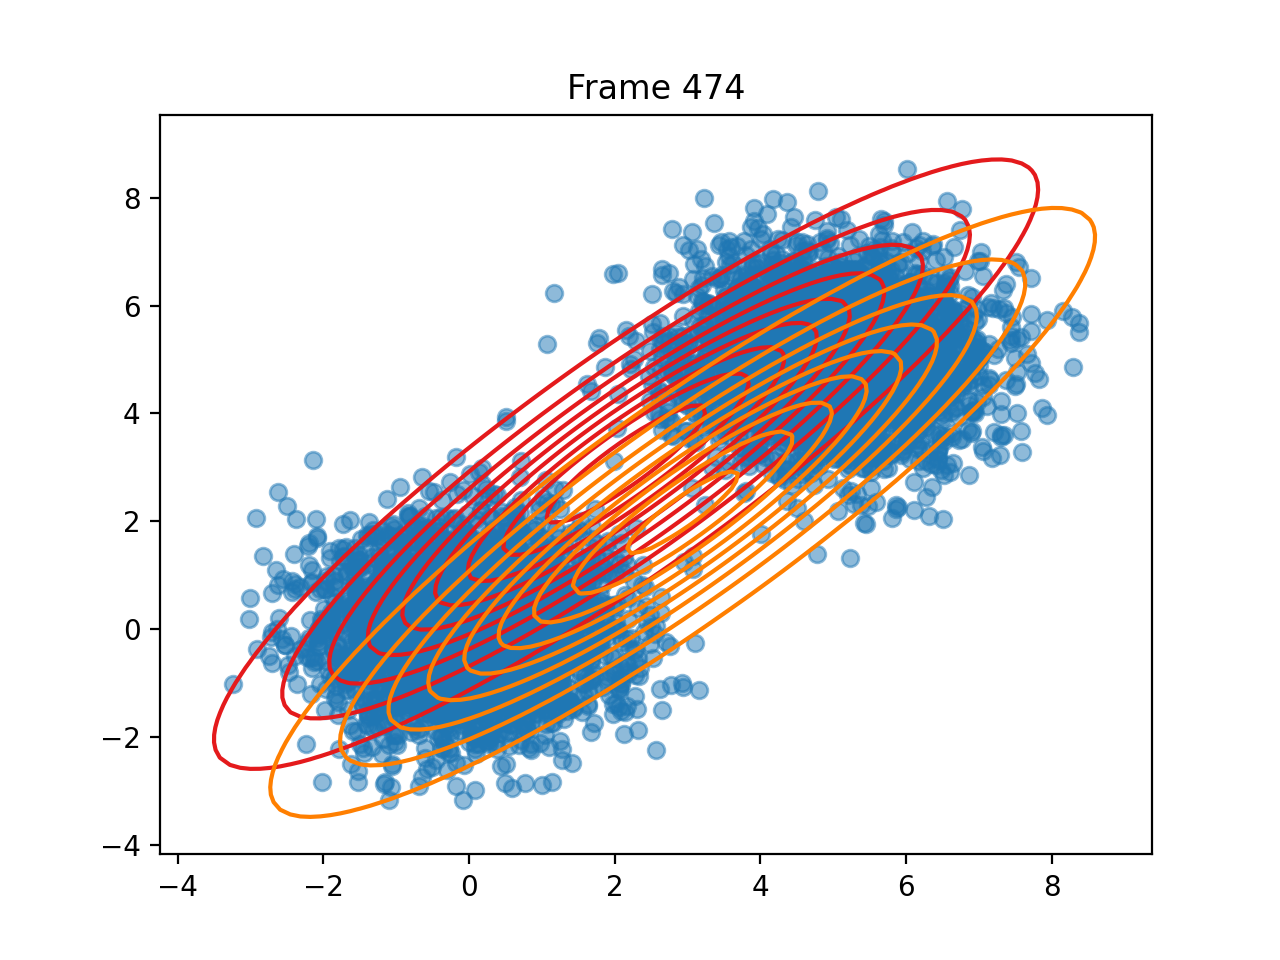

The file beside this chart, header and first rows:
pi, 0.4636889497258617, 0.5363110502741667
means, [2.1569288227490064, 3.058548547362769], [2.9345307390640736, 2.1646145975273483]
covariances, [[7.009765435319714, 6.321688724860219],…, [[7.158645299606291, 6.463093088313055],…
log_likelihoods, -26499, -26499, -26499, -26499, -26499, -26499, -26499, -26499, -26499, -26499, -26499, -26499, -26499, -26499, -26499, -26499, -26499, -26499, -26499, -26499, -26499, -26500, -26500
n_input, [1.1927351654164144, -1.2578681559088878…, [-0.32034730819432017, 0.424165946401916…, [-0.5864151488887734, -0.619772128253877…, [4.60493309387279, 4.923812388708982], [0.22526411724754952, 0.6927227551168594…, [5.729772937034196, 4.068998288367559], [0.857898825291343, 0.5535695310677933], [6.177000636790337, 3.6875326965514503], [3.884753463623186, 4.721689744123424], [0.9757133776692501, 0.00075550745459554…, [1.4288577078135674, -1.4741321320421057…, [-0.40930847409572124, 1.005924511796416…, [5.7032538280959475, 3.226224867797481], [-0.49156193901893, -1.4127257589005562], [-0.7393714074590363, 1.1918993344135729…, [0.31996519114516303, -1.406943400513169…, [1.7549330716472415, 0.01840163078343813…, [-0.0036025390905684044, -1.158364689192…, [6.0387270594421825, 5.201529605782502], [4.6187627127271265, 4.792838310905959], [-0.6538983883255765, 0.0273133798514386…, [-0.39989999010931654, -0.74516777031735…, [-0.5641961798604865, -1.494037793289750…
ticks, 2.271, 5.796, 9.274, 12.95, 16.76, 20.28, 23.72, 27.2, 30.64, 34.14, 37.59, 41.11, 44.56, 48.19, 51.63, 55.1, 58.57, 62.06, 65.6, 69.05, 72.56, 76, 79.51
time_line, 2.271, 5.796, 9.274, 12.95, 16.76, 20.28, 23.72, 27.2, 30.64, 34.14, 37.59, 41.11, 44.56, 48.19, 51.63, 55.1, 58.57, 62.06, 65.6, 69.05, 72.56, 76, 79.51
